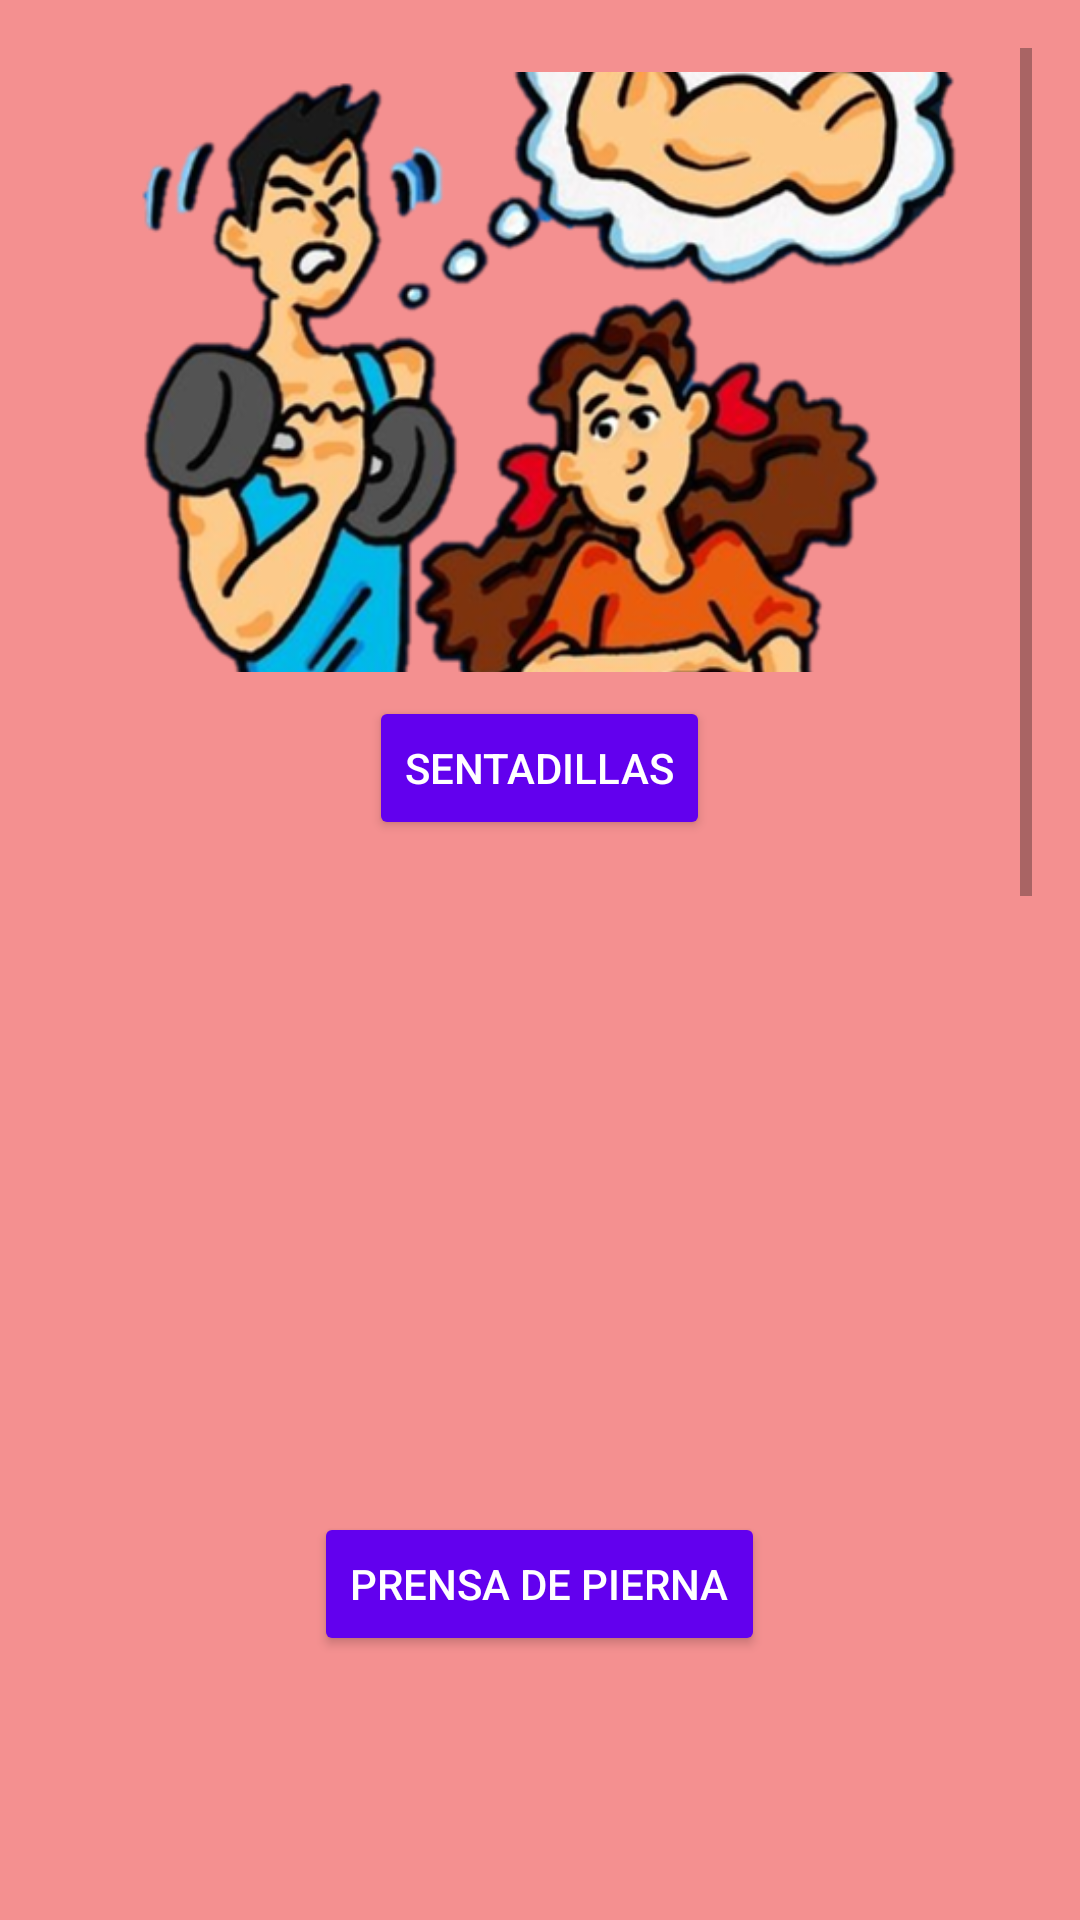

Reconstruct the res/layout file that produces this screen, plus the resources it refers to.
<!-- AndroidManifest.xml: application theme Theme.GuíaDeEjercicios -->
<!-- res/layout/fragment_gallery.xml -->
<?xml version="1.0" encoding="utf-8"?>
<layout xmlns:android="http://schemas.android.com/apk/res/android"
    xmlns:app="http://schemas.android.com/apk/res-auto"
    xmlns:tools="http://schemas.android.com/tools">

    <data>
        
    </data>

    <ScrollView
        android:layout_width="match_parent"
        android:layout_height="match_parent"
        android:padding="16dp"
        android:background="#F49090">

        <LinearLayout
            android:layout_width="match_parent"
            android:layout_height="wrap_content"
            android:orientation="vertical"
            android:gravity="center"
            android:padding="8dp">

            
            <ImageView
                android:id="@+id/imageSentadillas"
                android:layout_width="300dp"
                android:layout_height="200dp"
                android:scaleType="centerCrop"
                android:src="@drawable/fuerza"
                android:contentDescription="Sentadillas"
                android:elevation="8dp"
                android:padding="8dp" />

            <Button
                android:id="@+id/btnSentadillas"
                android:layout_width="wrap_content"
                android:layout_height="wrap_content"
                android:text="Sentadillas"
                android:textColor="#FFFFFF"
                android:backgroundTint="#6200EE"
                android:layout_marginTop="8dp" />

            
            <ImageView
                android:id="@+id/imagePrensaPierna"
                android:layout_width="300dp"
                android:layout_height="200dp"
                android:layout_marginTop="16dp"
                android:scaleType="centerCrop"
                android:src="@drawable/prensa"
                android:contentDescription="Prensa de Pierna"
                android:elevation="8dp"
                android:padding="8dp" />

            <Button
                android:id="@+id/btnPrensaPierna"
                android:layout_width="wrap_content"
                android:layout_height="wrap_content"
                android:text="Prensa de Pierna"
                android:textColor="#FFFFFF"
                android:backgroundTint="#6200EE"
                android:layout_marginTop="8dp" />

            
            <ImageView
                android:id="@+id/imagePesoMuerto"
                android:layout_width="300dp"
                android:layout_height="200dp"
                android:layout_marginTop="16dp"
                android:scaleType="centerCrop"
                android:src="@drawable/pesomuerto"
                android:contentDescription="Peso Muerto"
                android:elevation="8dp"
                android:padding="8dp" />

            <Button
                android:id="@+id/btnPesoMuerto"
                android:layout_width="wrap_content"
                android:layout_height="wrap_content"
                android:text="Peso Muerto"
                android:textColor="#FFFFFF"
                android:backgroundTint="#6200EE"
                android:layout_marginTop="8dp" />

            
            <ImageView
                android:id="@+id/imageZancadas"
                android:layout_width="300dp"
                android:layout_height="200dp"
                android:layout_marginTop="16dp"
                android:scaleType="centerCrop"
                android:src="@drawable/zancada"
                android:contentDescription="Zancadas"
                android:elevation="8dp"
                android:padding="8dp" />

            <Button
                android:id="@+id/btnZancadas"
                android:layout_width="wrap_content"
                android:layout_height="wrap_content"
                android:text="Zancadas"
                android:textColor="#FFFFFF"
                android:backgroundTint="#6200EE"
                android:layout_marginTop="8dp" />

            
            <ImageView
                android:id="@+id/imageElevacionTalones"
                android:layout_width="300dp"
                android:layout_height="200dp"
                android:layout_marginTop="16dp"
                android:scaleType="centerCrop"
                android:src="@drawable/elevaciondetalones"
                android:contentDescription="Elevación de Talones"
                android:elevation="8dp"
                android:padding="8dp" />

            <Button
                android:id="@+id/btnElevacionTalones"
                android:layout_width="wrap_content"
                android:layout_height="wrap_content"
                android:text="Elevación de Talones"
                android:textColor="#FFFFFF"
                android:backgroundTint="#6200EE"
                android:layout_marginTop="8dp" />

        </LinearLayout>
    </ScrollView>
</layout>
<!-- resources referenced by this layout -->
<resources>
  <!-- drawable elevaciondetalones: png bitmap (drawable, 19642 bytes) -->
  <!-- drawable fuerza: png bitmap (drawable, 298354 bytes) -->
  <!-- drawable zancada: png bitmap (drawable, 23518 bytes) -->
  <style name="Theme.GuíaDeEjercicios" parent="Theme.MaterialComponents.DayNight.DarkActionBar">
          
          <item name="colorPrimary">@color/purple_500</item>
          <item name="colorPrimaryVariant">@color/purple_700</item>
          <item name="colorOnPrimary">@color/white</item>
          
          <item name="colorSecondary">@color/teal_200</item>
          <item name="colorSecondaryVariant">@color/teal_700</item>
          <item name="colorOnSecondary">@color/black</item>
          
          <item name="android:statusBarColor">?attr/colorPrimaryVariant</item>
          
      </style>
  <color name="purple_500">#090404</color>
  <color name="purple_700">#0B0A0A</color>
  <color name="white">#504E4E</color>
  <color name="teal_200">#FF03DAC5</color>
  <color name="teal_700">#FF018786</color>
  <color name="black">#FF000000</color>
</resources>
